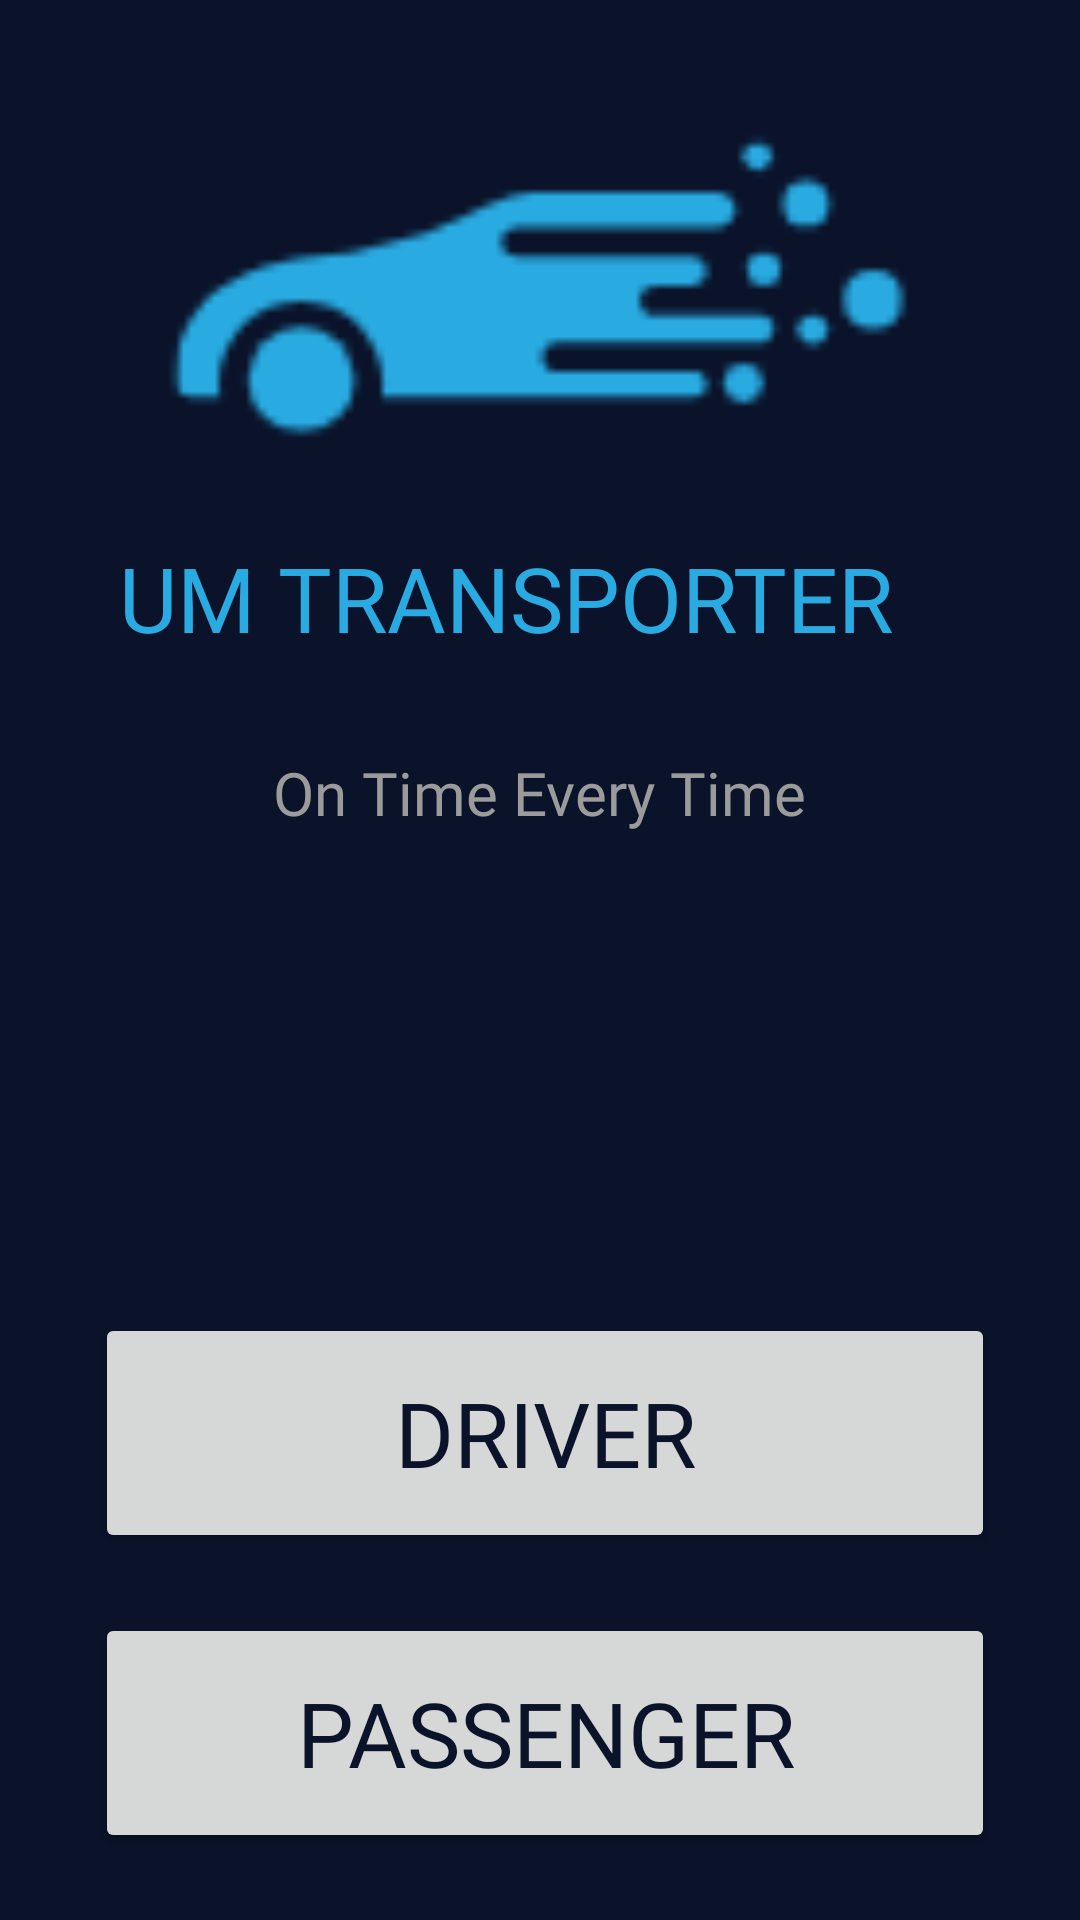

Reconstruct the res/layout file that produces this screen, plus the resources it refers to.
<!-- AndroidManifest.xml: application theme Theme.FYP2 -->
<!-- res/layout/activity_main.xml -->
<?xml version="1.0" encoding="utf-8"?>
<androidx.constraintlayout.widget.ConstraintLayout xmlns:android="http://schemas.android.com/apk/res/android"
    xmlns:app="http://schemas.android.com/apk/res-auto"
    xmlns:tools="http://schemas.android.com/tools"
    android:layout_width="match_parent"
    android:layout_height="match_parent"
    android:background="@color/background">

    <TextView
        android:id="@+id/textView3"
        android:layout_width="280dp"
        android:layout_height="57dp"
        android:text="UM TRANSPORTER"
        android:fontFamily="@font/font"
        android:textColor="@color/logo"
        android:textSize="30sp"
        app:layout_constraintBottom_toBottomOf="parent"
        app:layout_constraintEnd_toEndOf="parent"
        app:layout_constraintHorizontal_bias="0.496"
        app:layout_constraintStart_toStartOf="parent"
        app:layout_constraintTop_toTopOf="parent"
        app:layout_constraintVertical_bias="0.307" />

    <ImageView
        android:id="@+id/imageView"
        android:layout_width="300dp"
        android:layout_height="161dp"
        android:src="@drawable/fyplogo"
        app:layout_constraintBottom_toBottomOf="parent"
        app:layout_constraintEnd_toEndOf="parent"
        app:layout_constraintHorizontal_bias="0.51"
        app:layout_constraintStart_toStartOf="parent"
        app:layout_constraintTop_toTopOf="parent"
        app:layout_constraintVertical_bias="0.042" />

    <TextView
        android:id="@+id/textView2"
        android:layout_width="wrap_content"
        android:layout_height="wrap_content"
        android:text="On Time Every Time"
        android:fontFamily="@font/font"
        android:textColor="@color/kelabu"
        android:textSize="20dp"
        app:layout_constraintBottom_toBottomOf="parent"
        app:layout_constraintEnd_toEndOf="parent"
        app:layout_constraintStart_toStartOf="parent"
        app:layout_constraintTop_toTopOf="parent"
        app:layout_constraintVertical_bias="0.409" />

    <Button
        android:id="@+id/driver"
        android:layout_width="300dp"
        android:layout_height="80dp"
        android:layout_marginTop="160dp"
        android:text="Driver"
        android:fontFamily="@font/font"
        android:textColor="@color/background"
        android:textSize="30sp"
        app:layout_constraintEnd_toEndOf="@+id/textView2"
        app:layout_constraintHorizontal_bias="0.487"
        app:layout_constraintStart_toStartOf="@+id/textView2"
        app:layout_constraintTop_toBottomOf="@+id/textView2" />

    <Button
        android:id="@+id/passenger"
        android:layout_width="300dp"
        android:layout_height="80dp"
        android:layout_marginTop="20dp"
        android:text="Passenger"
        android:fontFamily="@font/font"
        android:textColor="@color/background"
        android:textSize="30dp"
        app:layout_constraintEnd_toEndOf="@+id/driver"
        app:layout_constraintStart_toStartOf="@+id/driver"
        app:layout_constraintTop_toBottomOf="@+id/driver" />







</androidx.constraintlayout.widget.ConstraintLayout>
<!-- resources referenced by this layout -->
<resources>
  <color name="background">#0A132A</color>
  <color name="kelabu">#9B9B9B</color>
  <color name="logo">#29AAE1</color>
  <!-- drawable fyplogo: png bitmap (drawable, 2206 bytes) -->
  <style name="Theme.FYP2" parent="Base.Theme.FYP2" />
  <style name="Base.Theme.FYP2" parent="Theme.Material3.DayNight.NoActionBar">
          
          
          <item name="colorPrimary"> @color/logo</item>
  
      </style>
</resources>
